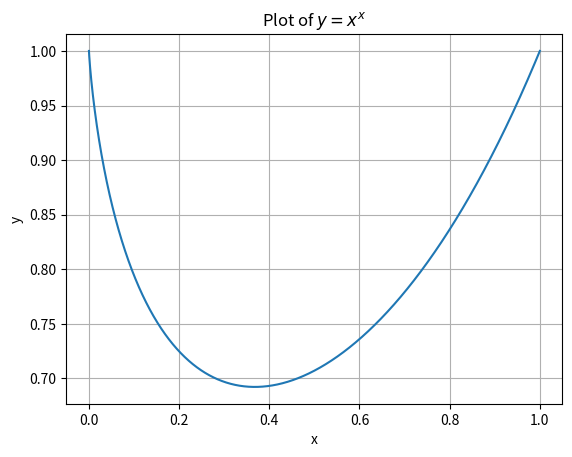

Source code (Python):
import numpy as np
import matplotlib.pyplot as plt

# Define the range and number of points
num_points = int(1e5)
x = np.linspace(0, 1, num_points)

# Calculate y = x^x
y = x**x

# Plotting
plt.plot(x, y)
plt.xlabel('x')
plt.ylabel('y')
plt.title(r'Plot of $y = x^x$')
plt.grid(True)
plt.show()
